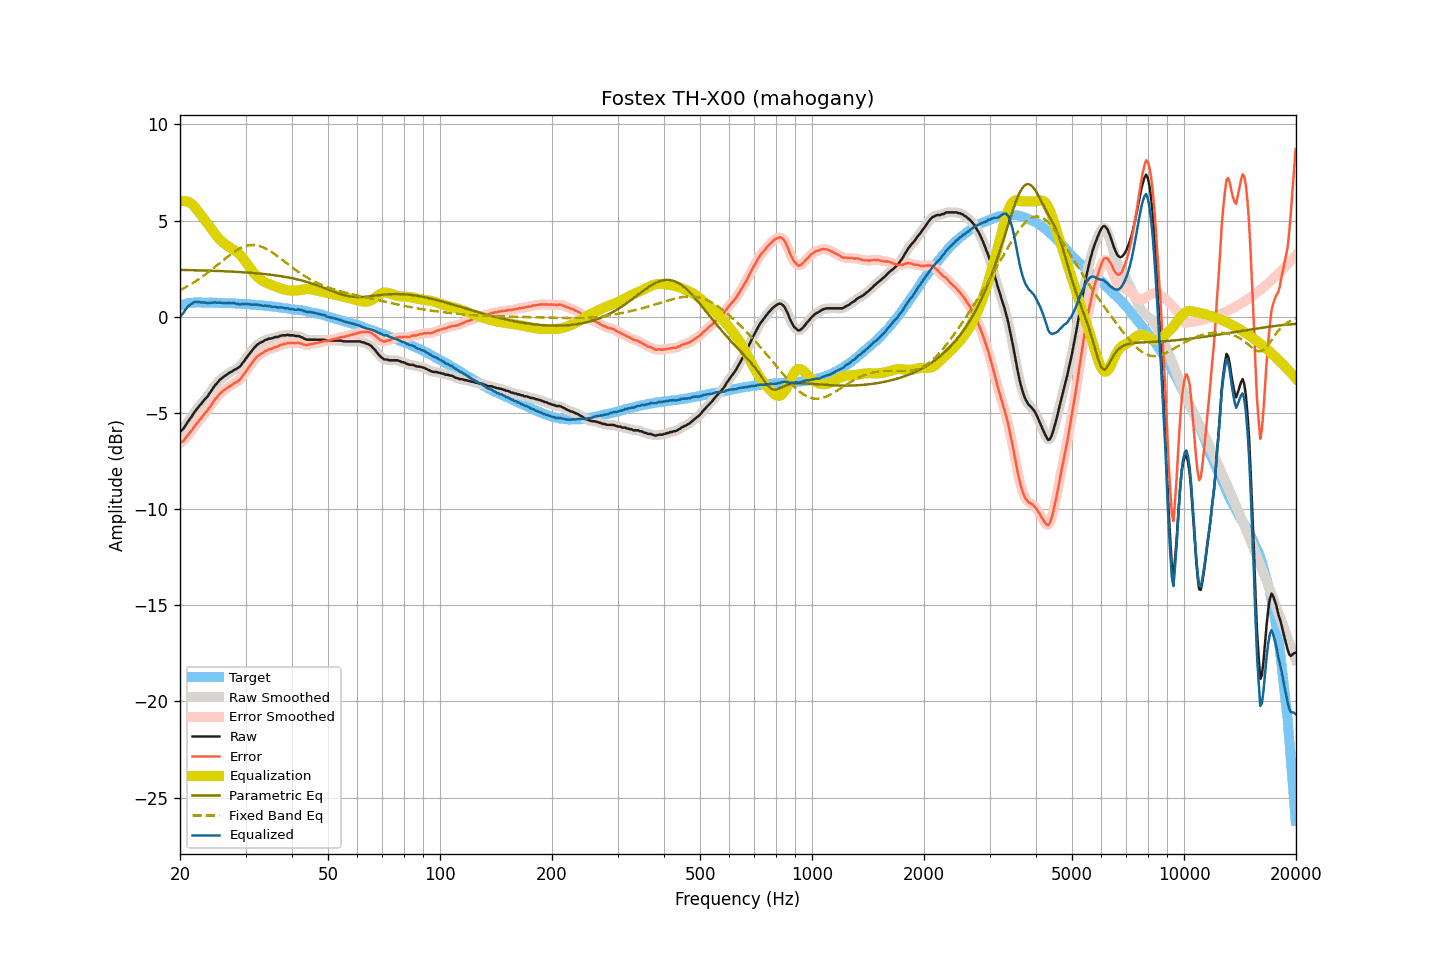

Data behind this chart, as committed beside it:
frequency, raw, smoothed, error, error_smoothed, equalization, parametric_eq, fixed_band_eq, equalized_raw, equalized_smoothed, target
20.00, -5.99, -6.00, -6.56, -6.57, 5.99, 2.44, 1.38, -0.00, -0.01, 0.57
20.20, -5.90, -5.91, -6.50, -6.51, 6.01, 2.44, 1.43, 0.11, 0.10, 0.60
20.40, -5.84, -5.81, -6.47, -6.44, 6.02, 2.43, 1.47, 0.18, 0.21, 0.63
20.61, -5.70, -5.70, -6.35, -6.36, 6.02, 2.43, 1.51, 0.32, 0.32, 0.65
20.81, -5.57, -5.58, -6.25, -6.26, 6.01, 2.43, 1.56, 0.44, 0.43, 0.68
21.02, -5.44, -5.45, -6.15, -6.15, 5.98, 2.43, 1.61, 0.54, 0.53, 0.71
21.23, -5.33, -5.33, -6.05, -6.05, 5.94, 2.43, 1.65, 0.61, 0.61, 0.72
21.44, -5.22, -5.21, -5.95, -5.94, 5.89, 2.42, 1.70, 0.67, 0.67, 0.73
21.66, -5.09, -5.09, -5.83, -5.83, 5.81, 2.42, 1.75, 0.72, 0.72, 0.74
21.87, -4.96, -4.97, -5.70, -5.71, 5.72, 2.42, 1.81, 0.76, 0.76, 0.74
22.09, -4.85, -4.85, -5.60, -5.59, 5.62, 2.42, 1.86, 0.77, 0.78, 0.75
22.31, -4.74, -4.74, -5.49, -5.49, 5.51, 2.42, 1.92, 0.77, 0.77, 0.75
22.54, -4.63, -4.64, -5.38, -5.39, 5.40, 2.41, 1.97, 0.77, 0.76, 0.75
22.76, -4.55, -4.54, -5.30, -5.28, 5.29, 2.41, 2.03, 0.74, 0.75, 0.75
22.99, -4.44, -4.44, -5.18, -5.18, 5.18, 2.41, 2.09, 0.74, 0.74, 0.74
23.22, -4.33, -4.34, -5.07, -5.08, 5.08, 2.41, 2.15, 0.75, 0.73, 0.73
23.45, -4.24, -4.24, -4.97, -4.98, 4.97, 2.40, 2.21, 0.73, 0.73, 0.73
23.69, -4.16, -4.14, -4.90, -4.88, 4.86, 2.40, 2.28, 0.70, 0.72, 0.73
23.92, -4.02, -4.03, -4.75, -4.77, 4.75, 2.40, 2.34, 0.73, 0.72, 0.73
24.16, -3.91, -3.91, -4.65, -4.65, 4.63, 2.40, 2.41, 0.72, 0.72, 0.74
24.40, -3.78, -3.78, -4.52, -4.51, 4.52, 2.39, 2.47, 0.74, 0.74, 0.74
24.65, -3.66, -3.66, -4.39, -4.40, 4.40, 2.39, 2.54, 0.74, 0.74, 0.73
24.89, -3.54, -3.55, -4.27, -4.28, 4.29, 2.39, 2.61, 0.75, 0.74, 0.73
25.14, -3.46, -3.45, -4.19, -4.17, 4.18, 2.38, 2.68, 0.72, 0.74, 0.73
25.39, -3.35, -3.35, -4.08, -4.08, 4.09, 2.38, 2.75, 0.74, 0.73, 0.73
25.65, -3.26, -3.27, -3.99, -3.99, 4.00, 2.38, 2.81, 0.73, 0.73, 0.73
25.91, -3.19, -3.19, -3.91, -3.91, 3.92, 2.37, 2.88, 0.72, 0.72, 0.72
26.16, -3.13, -3.13, -3.84, -3.84, 3.84, 2.37, 2.95, 0.71, 0.72, 0.71
26.43, -3.07, -3.07, -3.78, -3.78, 3.78, 2.37, 3.02, 0.71, 0.71, 0.71
26.69, -3.01, -3.01, -3.72, -3.72, 3.72, 2.36, 3.09, 0.71, 0.71, 0.71
26.96, -2.95, -2.95, -3.66, -3.66, 3.66, 2.36, 3.15, 0.71, 0.71, 0.71
27.23, -2.89, -2.90, -3.60, -3.61, 3.61, 2.35, 3.22, 0.72, 0.71, 0.71
27.50, -2.86, -2.85, -3.57, -3.55, 3.56, 2.35, 3.28, 0.70, 0.71, 0.71
27.77, -2.80, -2.80, -3.50, -3.50, 3.51, 2.35, 3.34, 0.71, 0.71, 0.70
28.05, -2.75, -2.76, -3.45, -3.45, 3.46, 2.34, 3.39, 0.71, 0.70, 0.69
28.33, -2.72, -2.71, -3.40, -3.40, 3.40, 2.34, 3.45, 0.68, 0.69, 0.68
28.62, -2.66, -2.67, -3.34, -3.35, 3.33, 2.33, 3.50, 0.67, 0.66, 0.68
28.90, -2.61, -2.60, -3.29, -3.28, 3.25, 2.33, 3.54, 0.64, 0.65, 0.68
29.19, -2.52, -2.51, -3.19, -3.19, 3.17, 2.32, 3.59, 0.64, 0.65, 0.67
29.48, -2.39, -2.41, -3.07, -3.08, 3.07, 2.32, 3.62, 0.68, 0.66, 0.68
29.78, -2.30, -2.29, -2.97, -2.96, 2.96, 2.31, 3.65, 0.66, 0.67, 0.66
30.08, -2.17, -2.18, -2.84, -2.84, 2.84, 2.30, 3.68, 0.67, 0.67, 0.66
30.38, -2.06, -2.06, -2.71, -2.72, 2.72, 2.30, 3.70, 0.66, 0.66, 0.65
30.68, -1.95, -1.95, -2.60, -2.60, 2.60, 2.29, 3.72, 0.65, 0.65, 0.65
30.99, -1.84, -1.84, -2.48, -2.48, 2.48, 2.29, 3.73, 0.64, 0.64, 0.64
31.30, -1.74, -1.74, -2.38, -2.37, 2.37, 2.28, 3.73, 0.63, 0.63, 0.63
31.61, -1.63, -1.63, -2.26, -2.26, 2.27, 2.27, 3.73, 0.64, 0.63, 0.63
31.93, -1.54, -1.54, -2.16, -2.16, 2.17, 2.27, 3.72, 0.63, 0.63, 0.62
32.24, -1.45, -1.46, -2.06, -2.07, 2.09, 2.26, 3.71, 0.64, 0.63, 0.61
32.57, -1.40, -1.40, -2.01, -2.00, 2.01, 2.25, 3.69, 0.61, 0.61, 0.61
32.89, -1.34, -1.35, -1.94, -1.95, 1.94, 2.24, 3.66, 0.60, 0.60, 0.60
33.22, -1.31, -1.30, -1.90, -1.89, 1.89, 2.23, 3.63, 0.57, 0.59, 0.59
33.55, -1.26, -1.26, -1.85, -1.84, 1.83, 2.23, 3.60, 0.57, 0.58, 0.59
33.89, -1.20, -1.21, -1.78, -1.79, 1.79, 2.22, 3.56, 0.59, 0.58, 0.57
34.23, -1.19, -1.18, -1.76, -1.75, 1.75, 2.21, 3.52, 0.56, 0.58, 0.57
34.57, -1.14, -1.15, -1.70, -1.71, 1.72, 2.20, 3.47, 0.58, 0.56, 0.56
34.92, -1.14, -1.14, -1.69, -1.69, 1.68, 2.19, 3.42, 0.54, 0.54, 0.55
35.27, -1.12, -1.12, -1.66, -1.65, 1.65, 2.18, 3.36, 0.53, 0.53, 0.54
35.62, -1.10, -1.09, -1.63, -1.62, 1.62, 2.17, 3.31, 0.52, 0.52, 0.53
35.97, -1.06, -1.07, -1.58, -1.59, 1.59, 2.16, 3.25, 0.53, 0.51, 0.51
... 635 more rows
